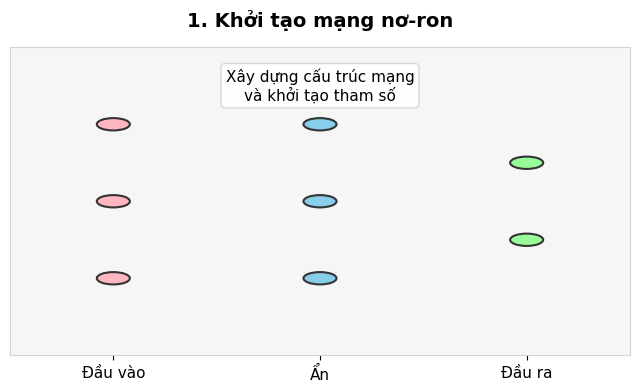
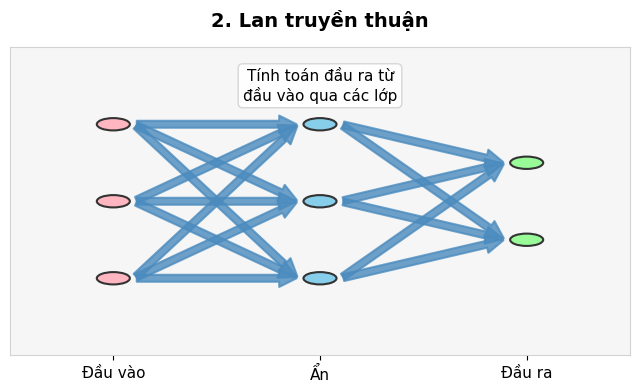
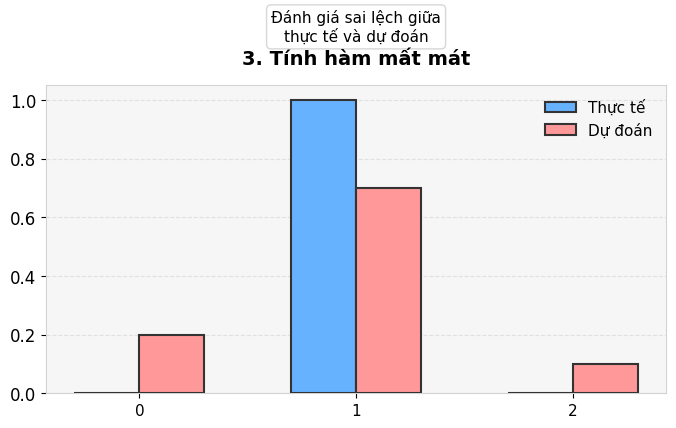
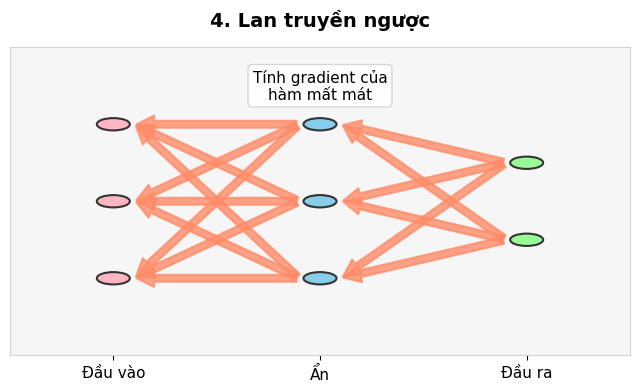
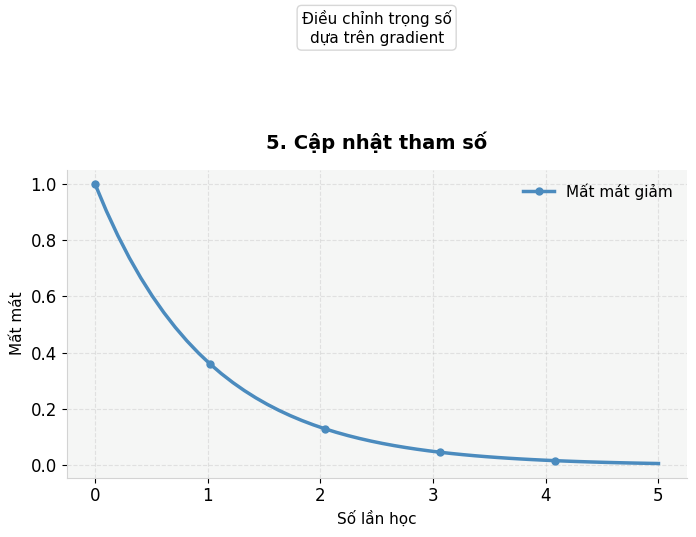
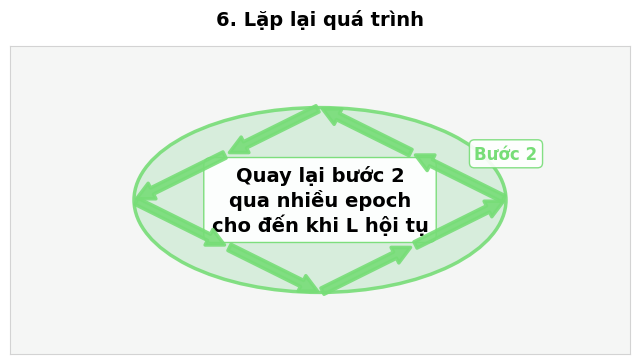

These charts were generated, in order, by the following Python code:
import os
import matplotlib.pyplot as plt
import numpy as np
from matplotlib.patches import FancyArrowPatch, Ellipse, Circle

# Thiết lập font chuyên nghiệp
plt.rcParams['font.family'] = 'Arial'
plt.rcParams['font.size'] = 12

# Tạo thư mục lưu ảnh
output_dir = "plnw"
if not os.path.exists(output_dir):
    os.makedirs(output_dir)

# Hàm vẽ mạng nơ-ron cải tiến
def draw_simple_network(ax, layers, title, arrows=True, arrow_color='#4B8BBE', backprop_arrows=False, annotations=None):
    colors = ['#FFB6C1', '#87CEEB', '#98FB98']  # Màu pastel: Đầu vào, Ẩn, Đầu ra
    neuron_positions = []
    for i, layer_size in enumerate(layers):
        offset = (layer_size - 1) / 2
        layer_pos = []
        for j in range(layer_size):
            y_pos = j - offset
            neuron = Circle((i, y_pos), 0.08, facecolor=colors[i], edgecolor='#333333', linewidth=1.5, zorder=3)
            ax.add_patch(neuron)
            layer_pos.append(y_pos)
        neuron_positions.append(layer_pos)
    
    # Vẽ mũi tên mượt mà hơn
    if arrows:
        for i in range(len(layers) - 1):
            for j in range(layers[i]):
                for k in range(layers[i + 1]):
                    start = (i + 0.1, neuron_positions[i][j])
                    end = (i + 0.9, neuron_positions[i + 1][k])
                    arrow = FancyArrowPatch(start, end, mutation_scale=25, color=arrow_color, lw=1.5, alpha=0.8, zorder=2)
                    ax.add_patch(arrow)
    
    # Mũi tên lan truyền ngược
    if backprop_arrows:
        for i in range(1, len(layers)):
            for j in range(layers[i]):
                for k in range(layers[i - 1]):
                    start = (i - 0.1, neuron_positions[i][j])
                    end = (i - 0.9, neuron_positions[i - 1][k])
                    arrow = FancyArrowPatch(start, end, mutation_scale=25, color='#FF8C69', lw=1.5, alpha=0.8, zorder=2)
                    ax.add_patch(arrow)
    
    # Chú thích cải tiến
    if annotations:
        for (x, y, text) in annotations:
            ax.text(x, y, text, fontsize=11, ha='center', va='center', 
                    bbox=dict(facecolor='#FFFFFF', edgecolor='#D3D3D3', boxstyle='round,pad=0.3', alpha=0.9))

    # Thiết lập trục
    ax.set_xlim(-0.5, len(layers) - 0.5)
    ax.set_ylim(-max(layers) / 2 - 0.5, max(layers) / 2 + 0.5)
    ax.set_xticks(range(len(layers)))
    ax.set_xticklabels(['Đầu vào', 'Ẩn', 'Đầu ra'], fontsize=11)
    ax.set_yticks([])
    ax.set_title(title, fontsize=14, pad=15, fontweight='bold')
    ax.set_facecolor('#F5F6F5')
    for spine in ['left', 'right', 'top', 'bottom']:
        ax.spines[spine].set_color('#D3D3D3')
        ax.spines[spine].set_linewidth(0.8)

# Bước 1: Khởi tạo mô hình
fig, ax = plt.subplots(figsize=(8, 4))
draw_simple_network(ax, [3, 3, 2], "1. Khởi tạo mạng nơ-ron", arrows=False, 
                    annotations=[(1, 1.5, "Xây dựng cấu trúc mạng\nvà khởi tạo tham số")])
plt.savefig(os.path.join(output_dir, "step1_init.png"), dpi=400, bbox_inches='tight')
plt.close()

# Bước 2: Lan truyền thuận
fig, ax = plt.subplots(figsize=(8, 4))
draw_simple_network(ax, [3, 3, 2], "2. Lan truyền thuận", arrow_color='#4B8BBE', 
                    annotations=[(1, 1.5, "Tính toán đầu ra từ\nđầu vào qua các lớp")])
plt.savefig(os.path.join(output_dir, "step2_feedforward.png"), dpi=400, bbox_inches='tight')
plt.close()

# Bước 3: Tính hàm mất mát
fig, ax = plt.subplots(figsize=(8, 4))
x = np.arange(3)
y_true = [0, 1, 0]
y_pred = [0.2, 0.7, 0.1]
ax.bar(x - 0.15, y_true, 0.3, label='Thực tế', color='#66B2FF', edgecolor='#333333', linewidth=1.5, zorder=3)
ax.bar(x + 0.15, y_pred, 0.3, label='Dự đoán', color='#FF9999', edgecolor='#333333', linewidth=1.5, zorder=3)
ax.set_xticks(x)
ax.set_xticklabels(['0', '1', '2'], fontsize=11)
ax.set_title("3. Tính hàm mất mát", fontsize=14, pad=15, fontweight='bold')
ax.text(1, 1.2, "Đánh giá sai lệch giữa\nthực tế và dự đoán", fontsize=11, ha='center', 
        bbox=dict(facecolor='#FFFFFF', edgecolor='#D3D3D3', boxstyle='round,pad=0.3', alpha=0.9))
ax.legend(fontsize=11, frameon=False, loc='upper right')
ax.grid(True, axis='y', linestyle='--', alpha=0.3, zorder=0)
ax.set_facecolor('#F5F6F5')
for spine in ['left', 'right', 'top', 'bottom']:
    ax.spines[spine].set_color('#D3D3D3')
    ax.spines[spine].set_linewidth(0.8)
plt.savefig(os.path.join(output_dir, "step3_loss.png"), dpi=400, bbox_inches='tight')
plt.close()

# Bước 4: Lan truyền ngược
fig, ax = plt.subplots(figsize=(8, 4))
draw_simple_network(ax, [3, 3, 2], "4. Lan truyền ngược", arrows=False, backprop_arrows=True, 
                    annotations=[(1, 1.5, "Tính gradient của\nhàm mất mát")])
plt.savefig(os.path.join(output_dir, "step4_backprop.png"), dpi=400, bbox_inches='tight')
plt.close()

# Bước 5: Cập nhật tham số
fig, ax = plt.subplots(figsize=(8, 4))
x = np.linspace(0, 5, 50)
y = np.exp(-x)
ax.plot(x, y, color='#4B8BBE', lw=2.5, label='Mất mát giảm', marker='o', markersize=5, markevery=10)
ax.set_title("5. Cập nhật tham số", fontsize=14, pad=15, fontweight='bold')
ax.text(2.5, 1.5, "Điều chỉnh trọng số\ndựa trên gradient", fontsize=11, ha='center', 
        bbox=dict(facecolor='#FFFFFF', edgecolor='#D3D3D3', boxstyle='round,pad=0.3', alpha=0.9))
ax.set_xlabel("Số lần học", fontsize=11)
ax.set_ylabel("Mất mát", fontsize=11)
ax.legend(fontsize=11, frameon=False, loc='upper right')
ax.grid(True, linestyle='--', alpha=0.3, zorder=0)
ax.set_facecolor('#F5F6F5')
ax.spines['top'].set_visible(False)
ax.spines['right'].set_visible(False)
for spine in ['left', 'bottom']:
    ax.spines[spine].set_color('#D3D3D3')
    ax.spines[spine].set_linewidth(0.8)
plt.savefig(os.path.join(output_dir, "step5_gradient.png"), dpi=400, bbox_inches='tight')
plt.close()

# Bước 6: Lặp lại (Minh họa vòng lặp với các mũi tên chạy vòng)
fig, ax = plt.subplots(figsize=(8, 4))
# Vẽ vòng tròn trung tâm
circle = Circle((0.5, 0.5), 0.3, edgecolor='#77DD77', linewidth=2.5, facecolor='#D4EDDA', alpha=0.9, zorder=3)
ax.add_patch(circle)

# Thêm các mũi tên chạy vòng lặp
arrow1 = FancyArrowPatch((0.8, 0.5), (0.65, 0.65), mutation_scale=25, color='#77DD77', lw=2.5, alpha=0.9, zorder=4)
arrow2 = FancyArrowPatch((0.65, 0.65), (0.5, 0.8), mutation_scale=25, color='#77DD77', lw=2.5, alpha=0.9, zorder=4)
arrow3 = FancyArrowPatch((0.5, 0.8), (0.35, 0.65), mutation_scale=25, color='#77DD77', lw=2.5, alpha=0.9, zorder=4)
arrow4 = FancyArrowPatch((0.35, 0.65), (0.2, 0.5), mutation_scale=25, color='#77DD77', lw=2.5, alpha=0.9, zorder=4)
arrow5 = FancyArrowPatch((0.2, 0.5), (0.35, 0.35), mutation_scale=25, color='#77DD77', lw=2.5, alpha=0.9, zorder=4)
arrow6 = FancyArrowPatch((0.35, 0.35), (0.5, 0.2), mutation_scale=25, color='#77DD77', lw=2.5, alpha=0.9, zorder=4)
arrow7 = FancyArrowPatch((0.5, 0.2), (0.65, 0.35), mutation_scale=25, color='#77DD77', lw=2.5, alpha=0.9, zorder=4)
arrow8 = FancyArrowPatch((0.65, 0.35), (0.8, 0.5), mutation_scale=25, color='#77DD77', lw=2.5, alpha=0.9, zorder=4)
ax.add_patch(arrow1)
ax.add_patch(arrow2)
ax.add_patch(arrow3)
ax.add_patch(arrow4)
ax.add_patch(arrow5)
ax.add_patch(arrow6)
ax.add_patch(arrow7)
ax.add_patch(arrow8)

# Thêm ký hiệu "Bước 2" trên vòng lặp
ax.text(0.8, 0.65, "Bước 2", fontsize=12, ha='center', va='center', color='#77DD77', fontweight='bold',
        bbox=dict(facecolor='#FFFFFF', edgecolor='#77DD77', boxstyle='round,pad=0.3', alpha=0.9))

# Chú thích chính giữa
ax.text(0.5, 0.5, "Quay lại bước 2\nqua nhiều epoch\ncho đến khi L hội tụ", ha='center', va='center', fontsize=14, fontweight='bold', 
        bbox=dict(facecolor='#FFFFFF', edgecolor='#77DD77', boxstyle='round,pad=0.4', alpha=0.95))

ax.set_title("6. Lặp lại quá trình", fontsize=14, pad=15, fontweight='bold')
ax.set_xlim(0, 1)
ax.set_ylim(0, 1)
ax.set_xticks([])
ax.set_yticks([])
ax.set_facecolor('#F5F6F5')
for spine in ['left', 'right', 'top', 'bottom']:
    ax.spines[spine].set_color('#D3D3D3')
    ax.spines[spine].set_linewidth(0.8)
plt.savefig(os.path.join(output_dir, "step6_repeat_improved.png"), dpi=400, bbox_inches='tight')
plt.close()

print(f"Đã tạo 6 ảnh minh họa chuyên nghiệp hơn và lưu vào thư mục '{output_dir}'!")
